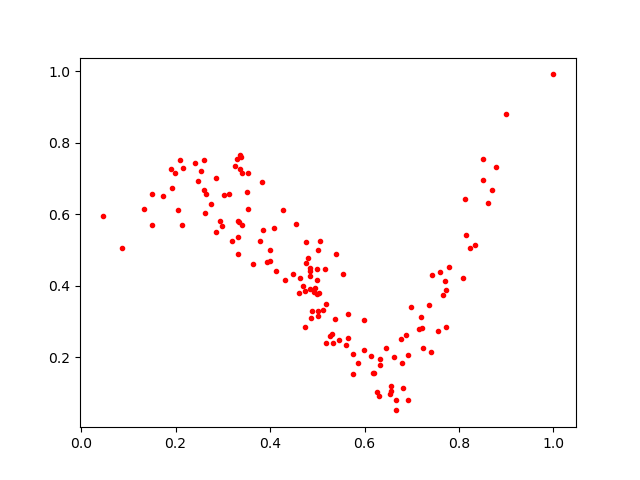

Values plotted in this chart, from the file beside it:
0.44917884, 0.43320668
0.7411, 0.2138
0.626, 0.1022
0.2598, 0.6677
0.3395, 0.7605
0.7187, 0.3141
0.5759, 0.2096
0.7734, 0.389
0.5171, 0.4462
0.4849, 0.3918
0.3854, 0.557
0.2405, 0.7444
0.7794, 0.4532
0.6771, 0.2513
0.6205, 0.1553
0.248, 0.6916
0.3397, 0.7142
0.8229, 0.5064
0.2097, 0.7503
0.8515, 0.6949
0.5614, 0.2348
0.6309, 0.09148
0.3358, 0.7262
0.2054, 0.6114
0.4734, 0.2842
0.7552, 0.2745
0.4006, 0.4696
0.2167, 0.7286
0.721, 0.281
0.3994, 0.4999
0.3337, 0.5786
0.5394, 0.4886
0.134, 0.6133
0.2135, 0.5703
0.2985, 0.5666
0.3315, 0.5366
0.6921, 0.2053
1.0, 0.9908
0.4853, 0.4503
0.4923, 0.3821
0.5339, 0.2394
0.3129, 0.6578
0.3307, 0.754
0.8997, 0.8814
0.3835, 0.6895
0.8509, 0.7557
0.6916, 0.08076
0.6331, 0.1956
0.5984, 0.2195
0.489, 0.3289
0.3522, 0.6621
0.7245, 0.2271
0.353, 0.6149
0.5192, 0.2412
0.4611, 0.3804
0.4691, 0.399
0.4804, 0.4782
0.2614, 0.6032
0.4752, 0.4641
0.3321, 0.4884
0.4095, 0.5604
... 84 more rows
